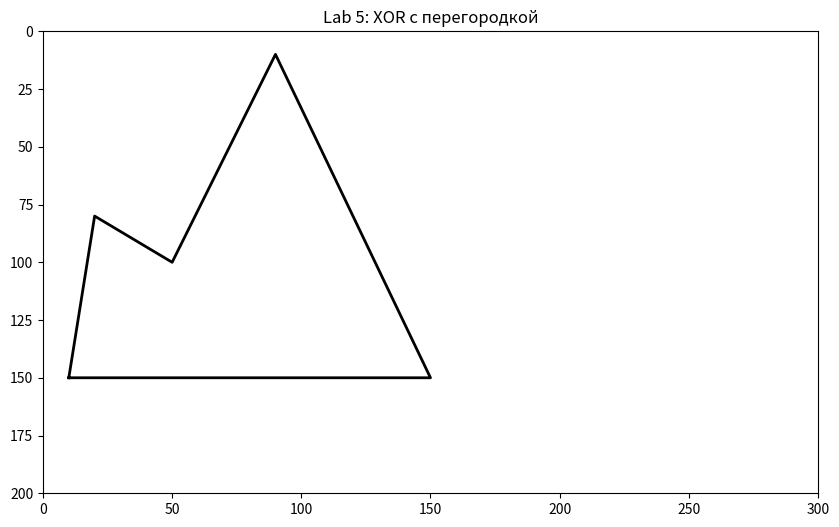

This chart was generated by the following Python code:
import numpy as np
import matplotlib.pyplot as plt
from matplotlib.animation import FuncAnimation
from matplotlib.colors import ListedColormap

A, B, C, D, E = (10, 150), (20, 80), (50, 100), (90, 10), (150, 150)
polygon = [A, B, C, D, E]

ordered_edges = [
    (B, C),
    (D, E),
    (A, B),
    (C, D),
    (E, A)
]

width, height = 300, 200
img = np.zeros((height, width), dtype=np.uint8)

cmap = ListedColormap(["white", "darkgray"])
fig, ax = plt.subplots(figsize=(10, 6))
im = ax.imshow(img, cmap=cmap, vmin=0, vmax=1, aspect='auto')

xs = [p[0] for p in polygon] + [polygon[0][0]]
ys = [p[1] for p in polygon] + [polygon[0][1]]
ax.plot(xs, ys, color="black", linewidth=2)
ax.set_xlim(0, width)
ax.set_ylim(height, 0)
ax.set_title("Lab 5: XOR с перегородкой")

def draw_steps():
    for p1, p2 in ordered_edges:
        x1, y1 = p1
        x2, y2 = p2
        
        # Горизонтальное ребро
        if y1 == y2:
            y = y1
            x_left = int(min(x1, x2))
            if 0 <= y < height:
                img[y, x_left:] = 1 - img[y, x_left:]
                yield img.copy()
            continue
        
        # Определяем направление: true = вниз (y увеличивается)
        go_down = y2 > y1
        
        # Приводим к формату: y_low (верх) -> y_high (низ)
        if not go_down:
            x1, y1, x2, y2 = x2, y2, x1, y1
        
        dx = (x2 - x1) / (y2 - y1)
        
        # Канон: включаем y_min, исключаем y_max
        # Если ребро в оригинале шло вниз — y1 это верх, включаем его
        # Если ребро в оригинале шло вверх — y2 это верх (который стал y1 после сортировки)
        # НО! После сортировки y1 всегда верх. Правило: включаем y_low, исключаем y_high.
        # А для того чтобы вершина обработалась ровно 1 раз:
        # — если ребро идёт вниз (go_down=true):  range(y_low, y_high)
        # — если ребро идёт вверх (go_down=false): range(y_low+1, y_high+1)
        
        if go_down:
            y_start, y_end = y1, y2
            cur_x = x1
        else:
            y_start, y_end = y1 + 1, y2 + 1
            cur_x = x1 + dx
        
        for y in range(y_start, y_end):
            if y >= height:
                break
            x_int = int(round(cur_x))
            
            if 0 <= y < height and 0 <= x_int < width:
                img[y, x_int:] = 1 - img[y, x_int:]
            
            cur_x += dx
            yield img.copy()

    for _ in range(50):
        yield img.copy()

def update(frame):
    im.set_data(frame)
    return [im]

ani = FuncAnimation(fig, update, frames=draw_steps, interval=5, repeat=False, save_count=2000)
plt.show()
